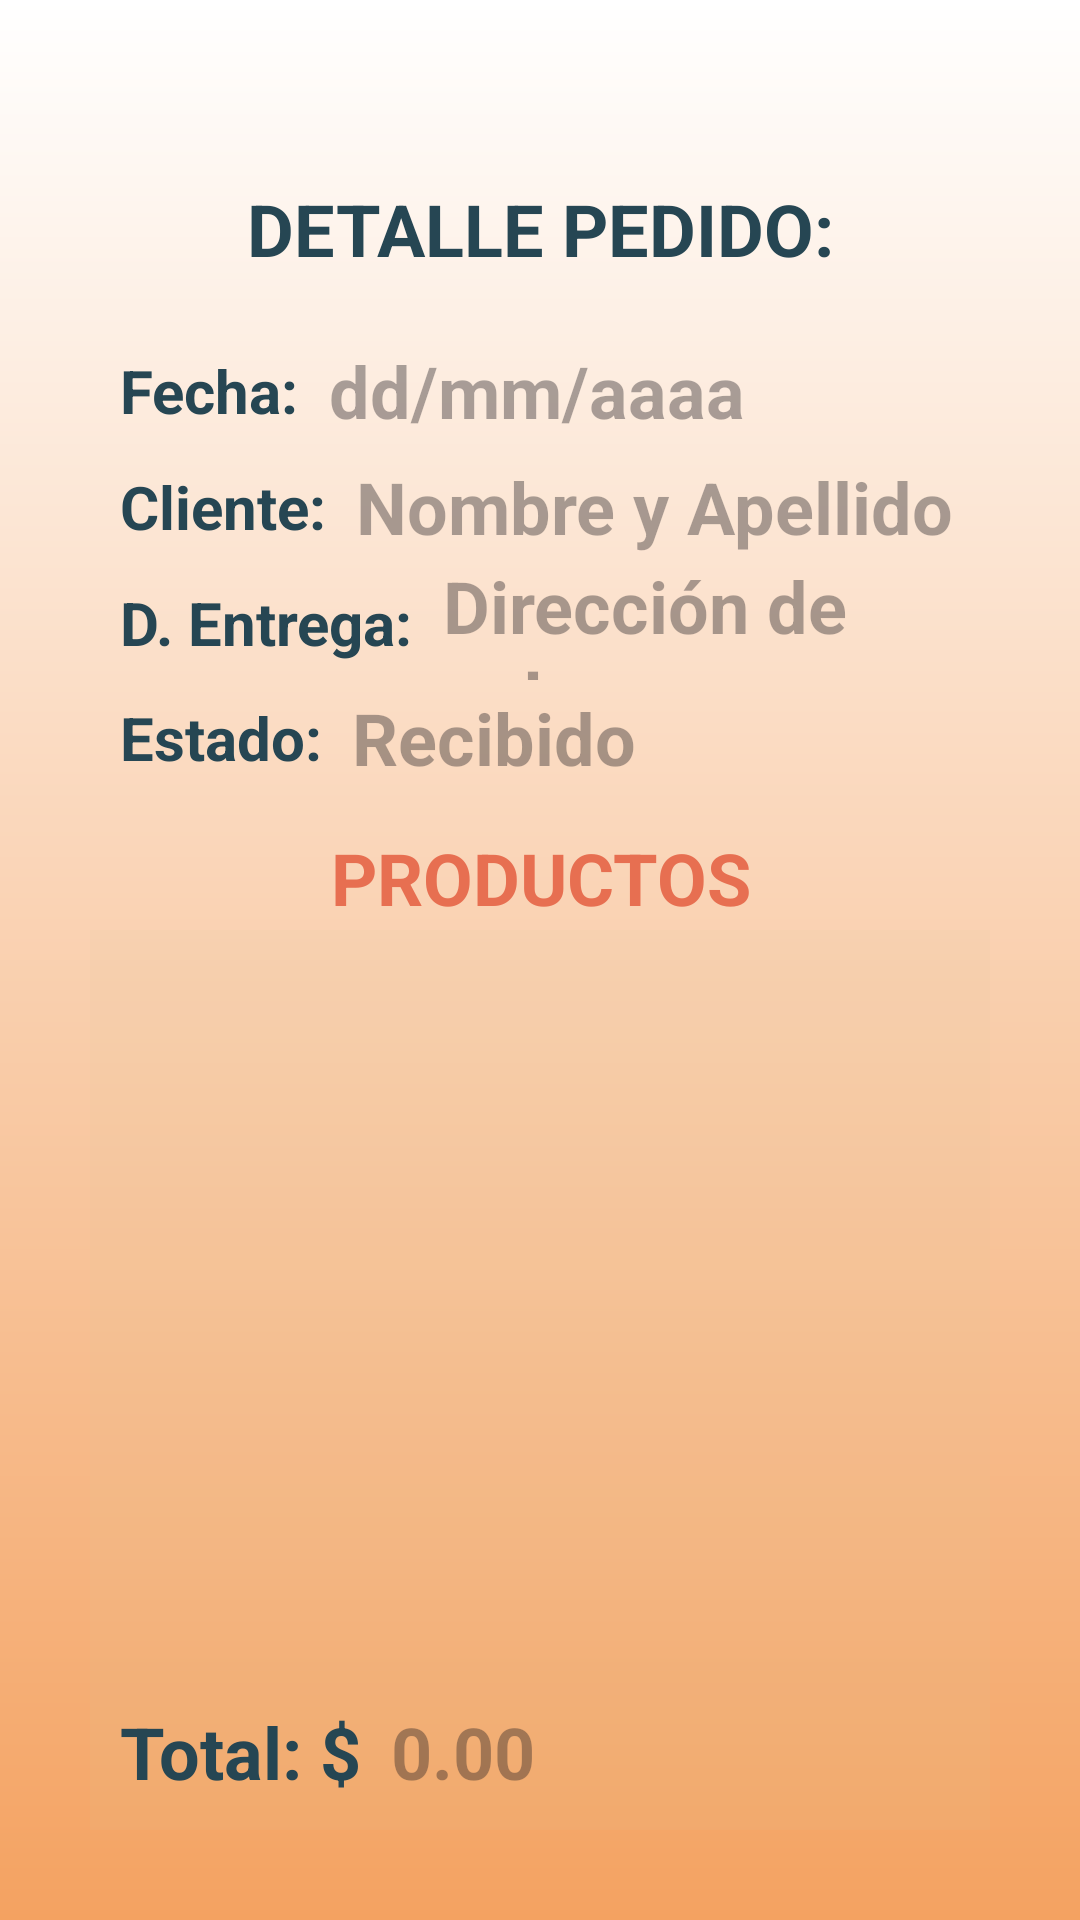

Here is an Android app screen rendered from its layout file. Give the layout XML and the strings, colors and styles it references.
<!-- AndroidManifest.xml: application theme Theme.MotoTop -->
<!-- res/layout/activity_pedidos_detalles.xml -->
<?xml version="1.0" encoding="utf-8"?>
<LinearLayout xmlns:android="http://schemas.android.com/apk/res/android"
xmlns:app="http://schemas.android.com/apk/res-auto"
xmlns:tools="http://schemas.android.com/tools"
android:layout_width="match_parent"
android:layout_height="match_parent"
android:orientation="vertical"
android:layout_gravity="center"
android:background="@drawable/bg_client_agregar"
tools:context=".PedidosDetallesActivity"
android:padding="30dp">


<TextView
    android:id="@+id/textView3"
    android:layout_width="match_parent"
    android:layout_height="wrap_content"
    android:layout_weight="1"
    android:gravity="center"
    android:text="DETALLE PEDIDO:"
    android:textColor="@color/blue"
    android:textStyle="bold"
    android:layout_marginTop="30dp"
    android:layout_marginBottom="20dp"
    android:textSize="24sp" />

<LinearLayout
        android:layout_width="match_parent"
        android:layout_height="wrap_content"
        android:layout_alignParentLeft="true"
        android:layout_weight="1">

        <TextView
            android:id="@+id/txtFecha"
            android:layout_width="wrap_content"
            android:layout_height="40dp"
            android:layout_gravity="center_vertical"
            android:gravity="center"
            android:paddingStart="10dp"
            android:text="Fecha:"
            android:textColor="@color/blue"
            android:textSize="20sp"
            android:textStyle="bold" />

        <EditText
            android:id="@+id/edtDetallePedidoFechaGenerado"
            android:layout_width="match_parent"
            android:layout_height="match_parent"
            android:layout_weight="1"
            android:background="@null"
            android:clickable="true"
            android:ems="10"
            android:focusable="false"
            android:gravity="center_vertical"
            android:hint="dd/mm/aaaa"
            android:inputType="none"
            android:paddingStart="10dp"
            android:textColor="@color/blue"
            android:textSize="24dp"
            android:textStyle="bold" />
</LinearLayout>


<LinearLayout
        android:layout_width="match_parent"
        android:layout_height="wrap_content"
        android:layout_alignParentLeft="true"
        android:layout_weight="1">

        <TextView
            android:id="@+id/txtCliente"
            android:layout_width="wrap_content"
            android:layout_height="40dp"
            android:layout_gravity="center_vertical"
            android:gravity="center"
            android:paddingStart="10dp"
            android:text="Cliente:"
            android:textColor="@color/blue"
            android:textSize="20sp"
            android:textStyle="bold" />

    <EditText
        android:id="@+id/edtDetalleNombreYApellido"
        android:layout_width="match_parent"
        android:layout_height="match_parent"
        android:layout_weight="1"
        android:background="@null"
        android:clickable="true"
        android:ems="10"
        android:focusable="false"
        android:gravity="center_vertical"
        android:hint="Nombre y Apellido"
        android:inputType="none"
        android:paddingStart="10dp"
        android:textColor="@color/blue"
        android:textSize="24dp"
        android:textStyle="bold" />

</LinearLayout>

<LinearLayout
        android:layout_width="match_parent"
        android:layout_height="wrap_content"
        android:layout_alignParentLeft="true"
        android:layout_weight="1">

        <TextView
            android:id="@+id/txtDireccionEntrega"
            android:layout_width="wrap_content"
            android:layout_height="40dp"
            android:layout_gravity="center_vertical"
            android:gravity="center"
            android:paddingStart="10dp"
            android:text="D. Entrega:"
            android:textColor="@color/blue"
            android:textSize="20sp"
            android:textStyle="bold" />

        <EditText
            android:id="@+id/edtDetalleDireccionEntrega"
            android:layout_width="match_parent"
            android:layout_height="match_parent"
            android:layout_weight="1"
            android:background="@null"
            android:clickable="true"
            android:ems="10"
            android:focusable="false"
            android:gravity="center_vertical"
            android:hint="Dirección de entrega"
            android:inputType="none"
            android:paddingStart="10dp"
            android:textColor="@color/blue"
            android:textSize="24dp"
            android:textStyle="bold" />

</LinearLayout>

<LinearLayout
    android:layout_width="match_parent"
    android:layout_height="wrap_content"
    android:layout_alignParentLeft="true"
    android:layout_weight="1">

    <TextView
        android:id="@+id/txtEstado"
        android:layout_width="wrap_content"
        android:layout_height="40dp"
        android:layout_gravity="center_vertical"
        android:gravity="center"
        android:paddingStart="10dp"
        android:text="Estado:"
        android:textColor="@color/blue"
        android:textSize="20sp"
        android:textStyle="bold" />

    <EditText
        android:id="@+id/edtDetalleEstado"
        android:layout_width="match_parent"
        android:layout_height="match_parent"
        android:layout_weight="1"
        android:background="@null"
        android:clickable="true"
        android:ems="10"
        android:focusable="false"
        android:gravity="center_vertical"
        android:hint="Recibido"
        android:inputType="none"
        android:paddingStart="10dp"
        android:textColor="@color/blue"
        android:textSize="24dp"
        android:textStyle="bold" />

</LinearLayout>

    <TextView
        android:id="@+id/txtTituloProducto"
        android:layout_width="match_parent"
        android:layout_height="35dp"
        android:layout_gravity="center_vertical"
        android:layout_marginTop="10dp"
        android:gravity="center"
        android:text="PRODUCTOS"
        android:textColor="@color/orange"
        android:textSize="24sp"
        android:textStyle="bold" />


<RelativeLayout
    android:layout_width="match_parent"
    android:layout_height="300dp"
    android:layout_gravity="center"
    android:background="#17D1C199"
    android:padding="10dp">

    <ListView
        android:id="@+id/listViewProductosDetalle"
        android:layout_width="match_parent"
        android:layout_height="250dp"
        android:layout_marginBottom="40dp"
        android:padding="10dp"
        app:layout_constraintBottom_toBottomOf="parent"
        tools:ignore="MissingConstraints"
        tools:layout_editor_absoluteX="1dp" />

    <LinearLayout
        android:layout_width="wrap_content"
        android:layout_height="wrap_content"
        android:layout_alignParentLeft="true"
        android:layout_alignParentBottom="true">

        <TextView
            android:id="@+id/txtTotal"
            android:layout_width="wrap_content"
            android:layout_height="wrap_content"
            android:text="Total: $"
            android:textColor="@color/blue"
            android:textSize="24sp"
            android:textStyle="bold" />

        <EditText
            android:id="@+id/edtDetalleTotal"
            android:layout_width="match_parent"
            android:layout_height="match_parent"
            android:layout_weight="1"
            android:background="@null"
            android:clickable="true"
            android:ems="10"
            android:focusable="false"
            android:gravity="center_vertical"
            android:hint="0.00"
            android:inputType="none"
            android:paddingStart="10dp"
            android:textColor="@color/blue"
            android:textSize="24dp"
            android:textStyle="bold"/>
    </LinearLayout>
</RelativeLayout>
</LinearLayout>
<!-- resources referenced by this layout -->
<resources>
  <color name="blue">#264653</color>
  <color name="orange">#e76f51</color>
  <!-- drawable bg_client_agregar (drawable) -->
  <?xml version="1.0" encoding="utf-8"?>
  <shape xmlns:android="http://schemas.android.com/apk/res/android">
      <gradient
          android:startColor="@color/orange_light"
          android:endColor="@color/white"
          android:angle="90">
      </gradient>
  </shape>
  <style name="Theme.MotoTop" parent="Base.Theme.MotoTop" />
  <color name="orange_light">#f4a261</color>
  <color name="white">#FFFFFFFF</color>
  <style name="Base.Theme.MotoTop" parent="Theme.Material3.DayNight.NoActionBar">
          
          
      </style>
</resources>
